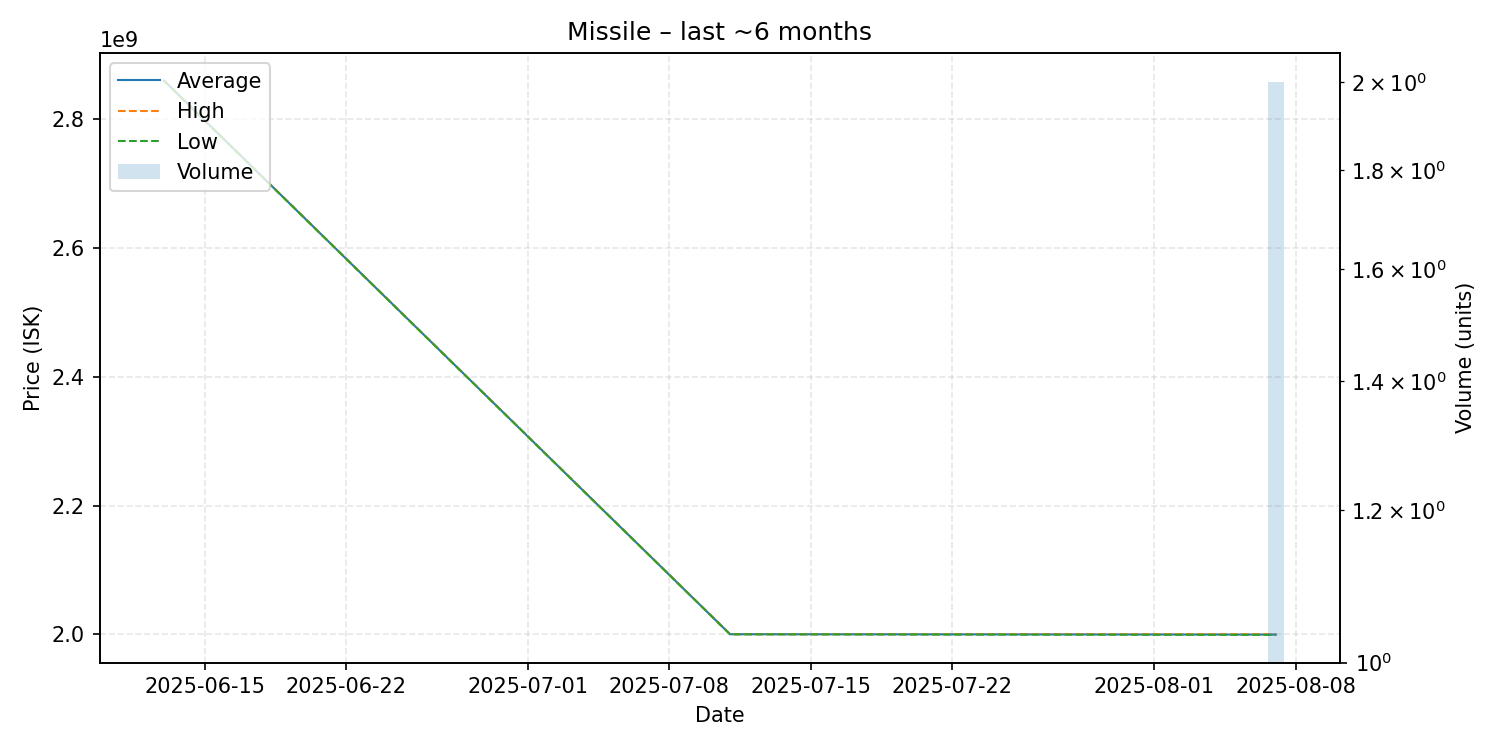

Source data for this figure (header and first rows):
date, average, highest, lowest, order_count, volume
2025-06-13, 2860000000, 2860000000, 2860000000, 1, 1
2025-07-11, 2000000000, 2000000000, 2000000000, 1, 1
2025-08-07, 1999500000, 2000000000, 1999000000, 2, 2
